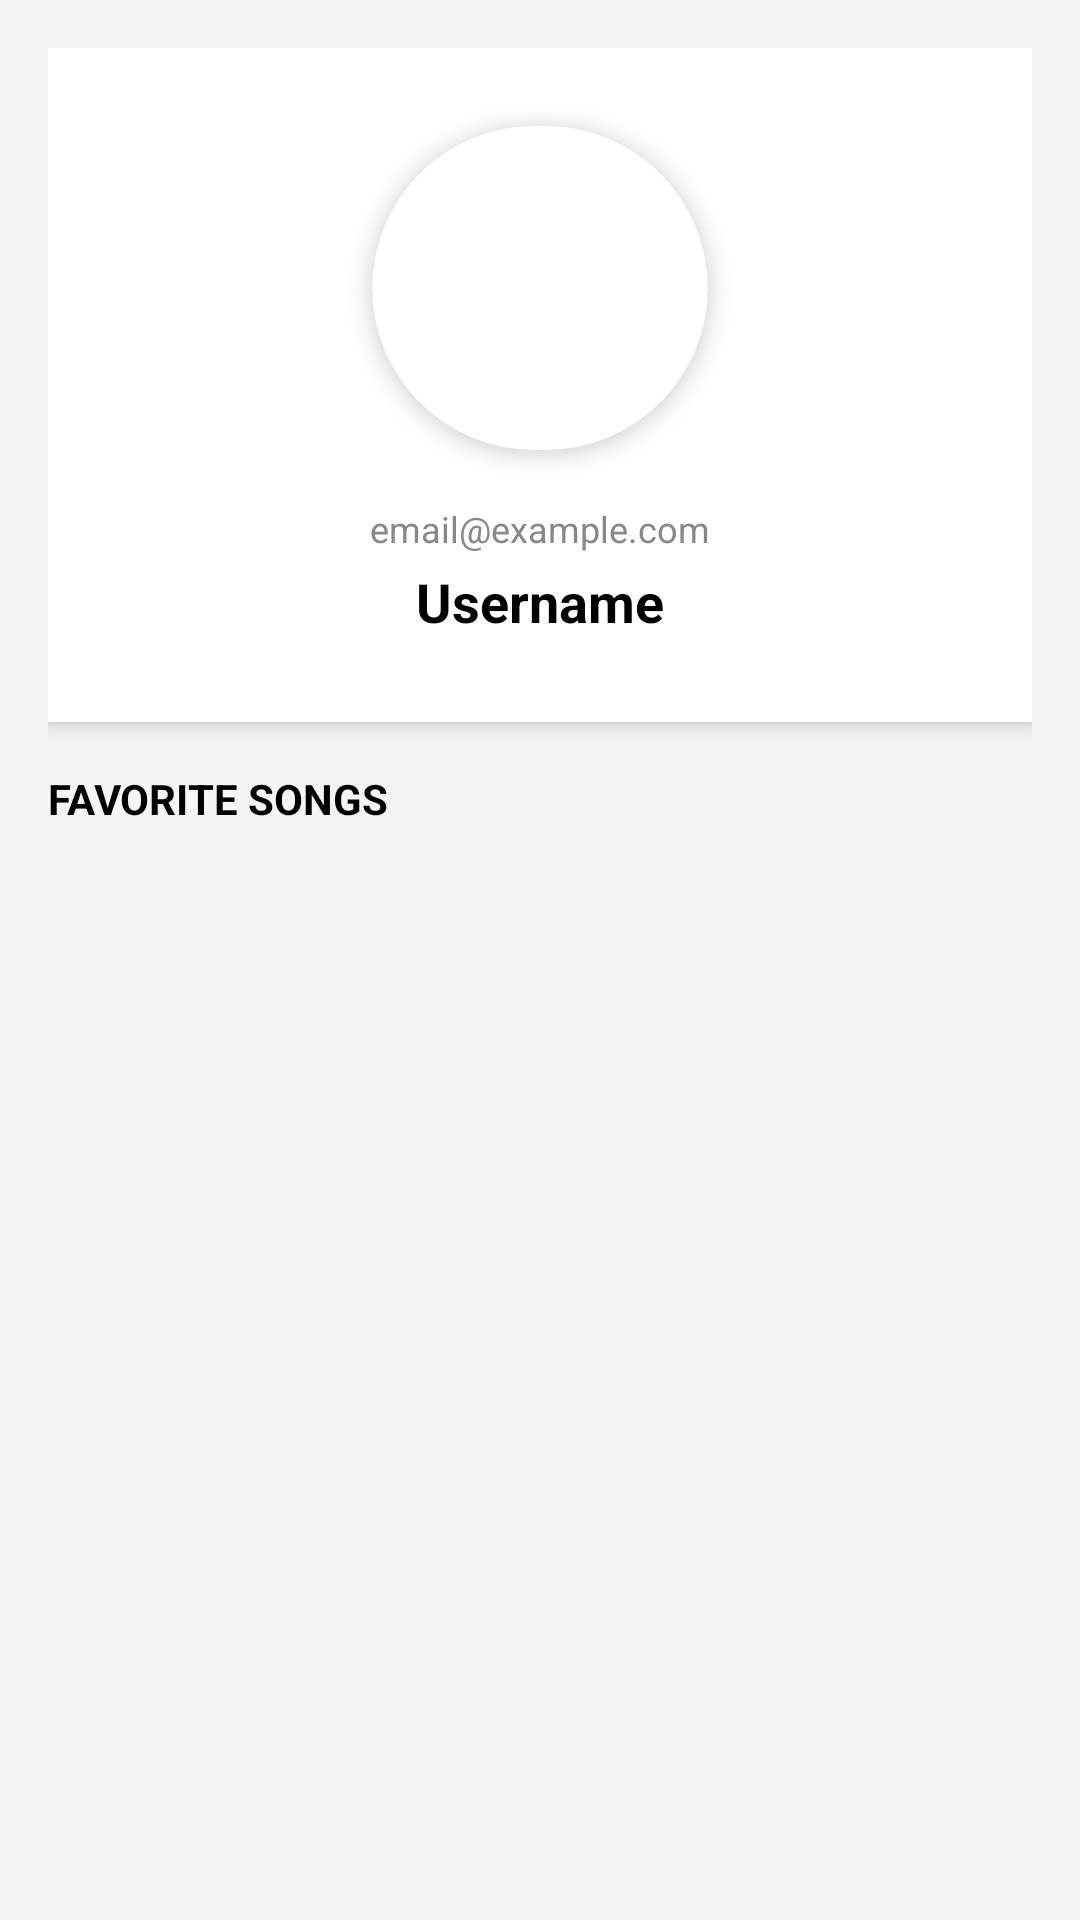

Write the Android layout XML for this screen, with the resource values it uses.
<!-- AndroidManifest.xml: application theme Theme.Playmood -->
<!-- res/layout/fragment_profile.xml -->
<?xml version="1.0" encoding="utf-8"?>
<ScrollView xmlns:android="http://schemas.android.com/apk/res/android"
    xmlns:app="http://schemas.android.com/apk/res-auto"
    android:layout_width="match_parent"
    android:layout_height="match_parent"
    android:background="#F5F5F5">

    <LinearLayout
        android:layout_width="match_parent"
        android:layout_height="wrap_content"
        android:orientation="vertical"
        android:padding="16dp">

        
        <LinearLayout
            android:layout_width="match_parent"
            android:layout_height="wrap_content"
            android:orientation="vertical"
            android:background="@android:color/white"
            android:padding="20dp"
            android:elevation="4dp"
            android:layout_marginBottom="16dp"
            android:gravity="center_horizontal"
            android:layout_gravity="center">

            
            <androidx.cardview.widget.CardView
                android:layout_width="120dp"
                android:layout_height="120dp"
                android:layout_gravity="center"
                android:layout_marginBottom="12dp"
                app:cardCornerRadius="60dp"
                app:cardElevation="4dp"
                app:cardPreventCornerOverlap="false"
                app:cardUseCompatPadding="true">

                <ImageView
                    android:id="@+id/imageViewProfile"
                    android:layout_width="match_parent"
                    android:layout_height="match_parent"
                    android:scaleType="centerCrop"
                    android:contentDescription="Profile Image" />
            </androidx.cardview.widget.CardView>

            
            <TextView
                android:id="@+id/textEmail"
                android:layout_width="wrap_content"
                android:layout_height="wrap_content"
                android:text="email@example.com"
                android:textSize="12sp"
                android:textColor="#888888"
                android:layout_marginBottom="4dp" />

            
            <TextView
                android:id="@+id/textUsername"
                android:layout_width="wrap_content"
                android:layout_height="wrap_content"
                android:text="Username"
                android:textSize="18sp"
                android:textStyle="bold"
                android:textColor="#000000"
                android:layout_marginBottom="8dp" />

            
            <LinearLayout
                android:layout_width="wrap_content"
                android:layout_height="wrap_content"
                android:orientation="horizontal"
                android:gravity="center">
            </LinearLayout>
        </LinearLayout>

        
        <TextView
            android:id="@+id/textPublicPlaylists"
            android:layout_width="wrap_content"
            android:layout_height="wrap_content"
            android:text="FAVORITE SONGS"
            android:textStyle="bold"
            android:textColor="#000000"
            android:layout_marginBottom="8dp" />

        
        <LinearLayout
            android:id="@+id/playlistContainerProfile"
            android:layout_width="match_parent"
            android:layout_height="wrap_content"
            android:orientation="vertical" />
    </LinearLayout>
</ScrollView>
<!-- resources referenced by this layout -->
<resources>
  <style name="Theme.Playmood" parent="Base.Theme.Playmood" />
  <style name="Base.Theme.Playmood" parent="Theme.Material3.DayNight.NoActionBar">
          
          <item name="android:statusBarColor">@color/hijau</item>
  
          
          <item name="android:windowDrawsSystemBarBackgrounds">true</item>
  
          
          <item name="android:fitsSystemWindows">true</item>
  
          
          <item name="android:windowLightStatusBar">true</item>
      </style>
  <color name="hijau">#42C83C</color>
</resources>
